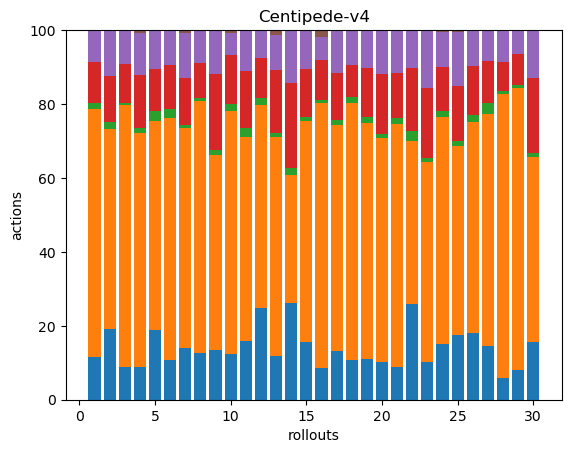

The data file committed next to this chart (first rows):
40, 231, 6, 38, 29, 1, 0, 0, 0, 0, 0, 0, 0, 0, 0, 0, 0, 0
43, 122, 4, 28, 28, 0, 0, 0, 0, 0, 0, 0, 0, 0, 0, 0, 0, 0
33, 260, 2, 39, 34, 0, 0, 0, 0, 0, 0, 0, 0, 0, 0, 0, 0, 0
39, 277, 6, 63, 50, 3, 0, 0, 0, 0, 0, 0, 0, 0, 0, 0, 0, 0
40, 119, 6, 24, 22, 0, 0, 0, 0, 0, 0, 0, 0, 0, 0, 0, 0, 0
42, 259, 10, 47, 36, 1, 0, 0, 0, 0, 0, 0, 0, 0, 0, 0, 0, 0
36, 153, 2, 33, 31, 2, 0, 0, 0, 0, 0, 0, 0, 0, 0, 0, 0, 0
44, 235, 3, 32, 30, 1, 0, 0, 0, 0, 0, 0, 0, 0, 0, 0, 0, 0
45, 177, 4, 69, 39, 1, 0, 0, 0, 0, 0, 0, 0, 0, 0, 0, 0, 0
37, 198, 6, 40, 18, 2, 0, 0, 0, 0, 0, 0, 0, 0, 0, 0, 0, 0
39, 136, 6, 38, 27, 0, 0, 0, 0, 0, 0, 0, 0, 0, 0, 0, 0, 0
43, 95, 3, 19, 13, 0, 0, 0, 0, 0, 0, 0, 0, 0, 0, 0, 0, 0
41, 208, 4, 59, 33, 5, 0, 0, 0, 0, 0, 0, 0, 0, 0, 0, 0, 0
42, 56, 3, 37, 23, 0, 0, 0, 0, 0, 0, 0, 0, 0, 0, 0, 0, 0
40, 153, 3, 33, 27, 0, 0, 0, 0, 0, 0, 0, 0, 0, 0, 0, 0, 0
43, 355, 4, 53, 31, 9, 0, 0, 0, 0, 0, 0, 0, 0, 0, 0, 0, 0
33, 153, 3, 32, 29, 0, 0, 0, 0, 0, 0, 0, 0, 0, 0, 0, 0, 0
33, 211, 5, 26, 29, 0, 0, 0, 0, 0, 0, 0, 0, 0, 0, 0, 0, 0
34, 200, 5, 41, 32, 0, 0, 0, 0, 0, 0, 0, 0, 0, 0, 0, 0, 0
29, 170, 3, 46, 33, 0, 0, 0, 0, 0, 0, 0, 0, 0, 0, 0, 0, 0
33, 248, 6, 45, 43, 1, 0, 0, 0, 0, 0, 0, 0, 0, 0, 0, 0, 0
38, 65, 4, 25, 15, 0, 0, 0, 0, 0, 0, 0, 0, 0, 0, 0, 0, 0
32, 169, 3, 59, 49, 0, 0, 0, 0, 0, 0, 0, 0, 0, 0, 0, 0, 0
38, 153, 4, 30, 24, 1, 0, 0, 0, 0, 0, 0, 0, 0, 0, 0, 0, 0
38, 111, 3, 32, 32, 1, 0, 0, 0, 0, 0, 0, 0, 0, 0, 0, 0, 0
56, 176, 6, 41, 30, 0, 0, 0, 0, 0, 0, 0, 0, 0, 0, 0, 0, 0
48, 208, 10, 37, 27, 1, 0, 0, 0, 0, 0, 0, 0, 0, 0, 0, 0, 0
36, 460, 5, 47, 51, 0, 0, 0, 0, 0, 0, 0, 0, 0, 0, 0, 0, 0
34, 321, 3, 36, 27, 0, 0, 0, 0, 0, 0, 0, 0, 0, 0, 0, 0, 0
43, 139, 3, 56, 36, 0, 0, 0, 0, 0, 0, 0, 0, 0, 0, 0, 0, 0
